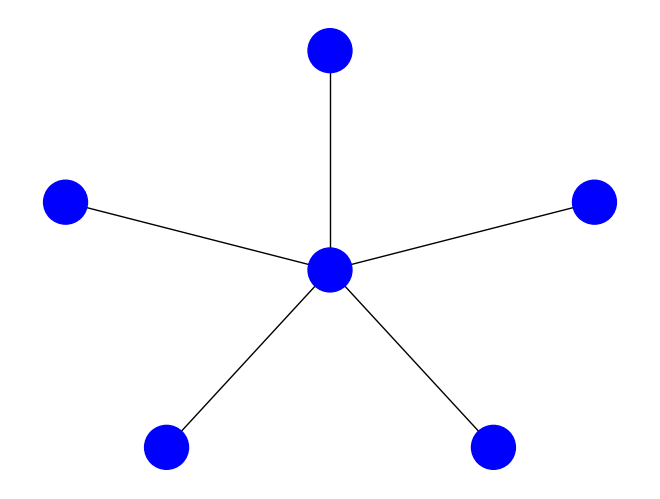

The matplotlib source for this figure: (Note: this script raises an exception after producing the figure.)
from itertools import product

import math
import networkx as nx
import matplotlib.pyplot as plt

# Create all not connected graphs

two_color_options = ['blue', 'red']
two_color_map_options = list(product(two_color_options, repeat=6))

three_color_options = ['blue', 'red', 'green']
three_color_map_options = list(product(three_color_options, repeat=6))

# Create an empty graph
G = nx.Graph()

# Add six nodes to the graph
G.add_nodes_from([0, 1, 2, 3, 4, 5,])

# Add edges to connect one node to all other nodes
for i in range(1, 6):
    G.add_edge(0, i)

# Define the node positions
# pos = {0: (0, 0), 1: (0, 1), 2: (1, 0.25), 3: (0.5, -1), 4: (-0.5, -1), 5: (-1, 0.25)}
c1 = math.cos(2*math.pi/5)
c2 = math.cos(math.pi/5)
s1 = math.sin(2*math.pi/5)
s2 = math.sin(4*math.pi/5)
pos = {0: (0, 0), 1: (0, 1), 2: (s1, c1), 3: (s2, -c2), 4: (-s2, -c2), 5: (-s1, c1)}

for color_map_option in two_color_map_options:

    plt.clf()

    # Draw the graph
    nx.draw(G, pos=pos, with_labels=False, node_color=[color_map_option[node] for node in G.nodes()], node_size=1000)

    # Save the graph
    color_code = "".join([color[0] for color in color_map_option])
    plt.savefig("./human_experiment_visuals/two_not_connected/human_experiment_visual_%s.png" % color_code)

for color_map_option in three_color_map_options:

    plt.clf()

    # Draw the graph
    nx.draw(G, pos=pos, with_labels=False, node_color=[color_map_option[node] for node in G.nodes()], node_size=1000)

    # Save the graph
    color_code = "".join([color[0] for color in color_map_option])
    plt.savefig("./human_experiment_visuals/three_not_connected/human_experiment_visual_%s.png" % color_code)

for i in range(1, 5):
    G.add_edge(i, i+1)
G.add_edge(5, 1)

for color_map_option in two_color_map_options:

    plt.clf()

    # Draw the graph
    nx.draw(G, pos=pos, with_labels=False, node_color=[color_map_option[node] for node in G.nodes()], node_size=1000)

    # Save the graph
    color_code = "".join([color[0] for color in color_map_option])
    plt.savefig("./human_experiment_visuals/two_connected/human_experiment_visual_%s.png" % color_code)

for color_map_option in three_color_map_options:

    plt.clf()

    # Draw the graph
    nx.draw(G, pos=pos, with_labels=False, node_color=[color_map_option[node] for node in G.nodes()], node_size=1000)

    # Save the graph
    color_code = "".join([color[0] for color in color_map_option])
    plt.savefig("./human_experiment_visuals/three_connected/human_experiment_visual_%s.png" % color_code)
